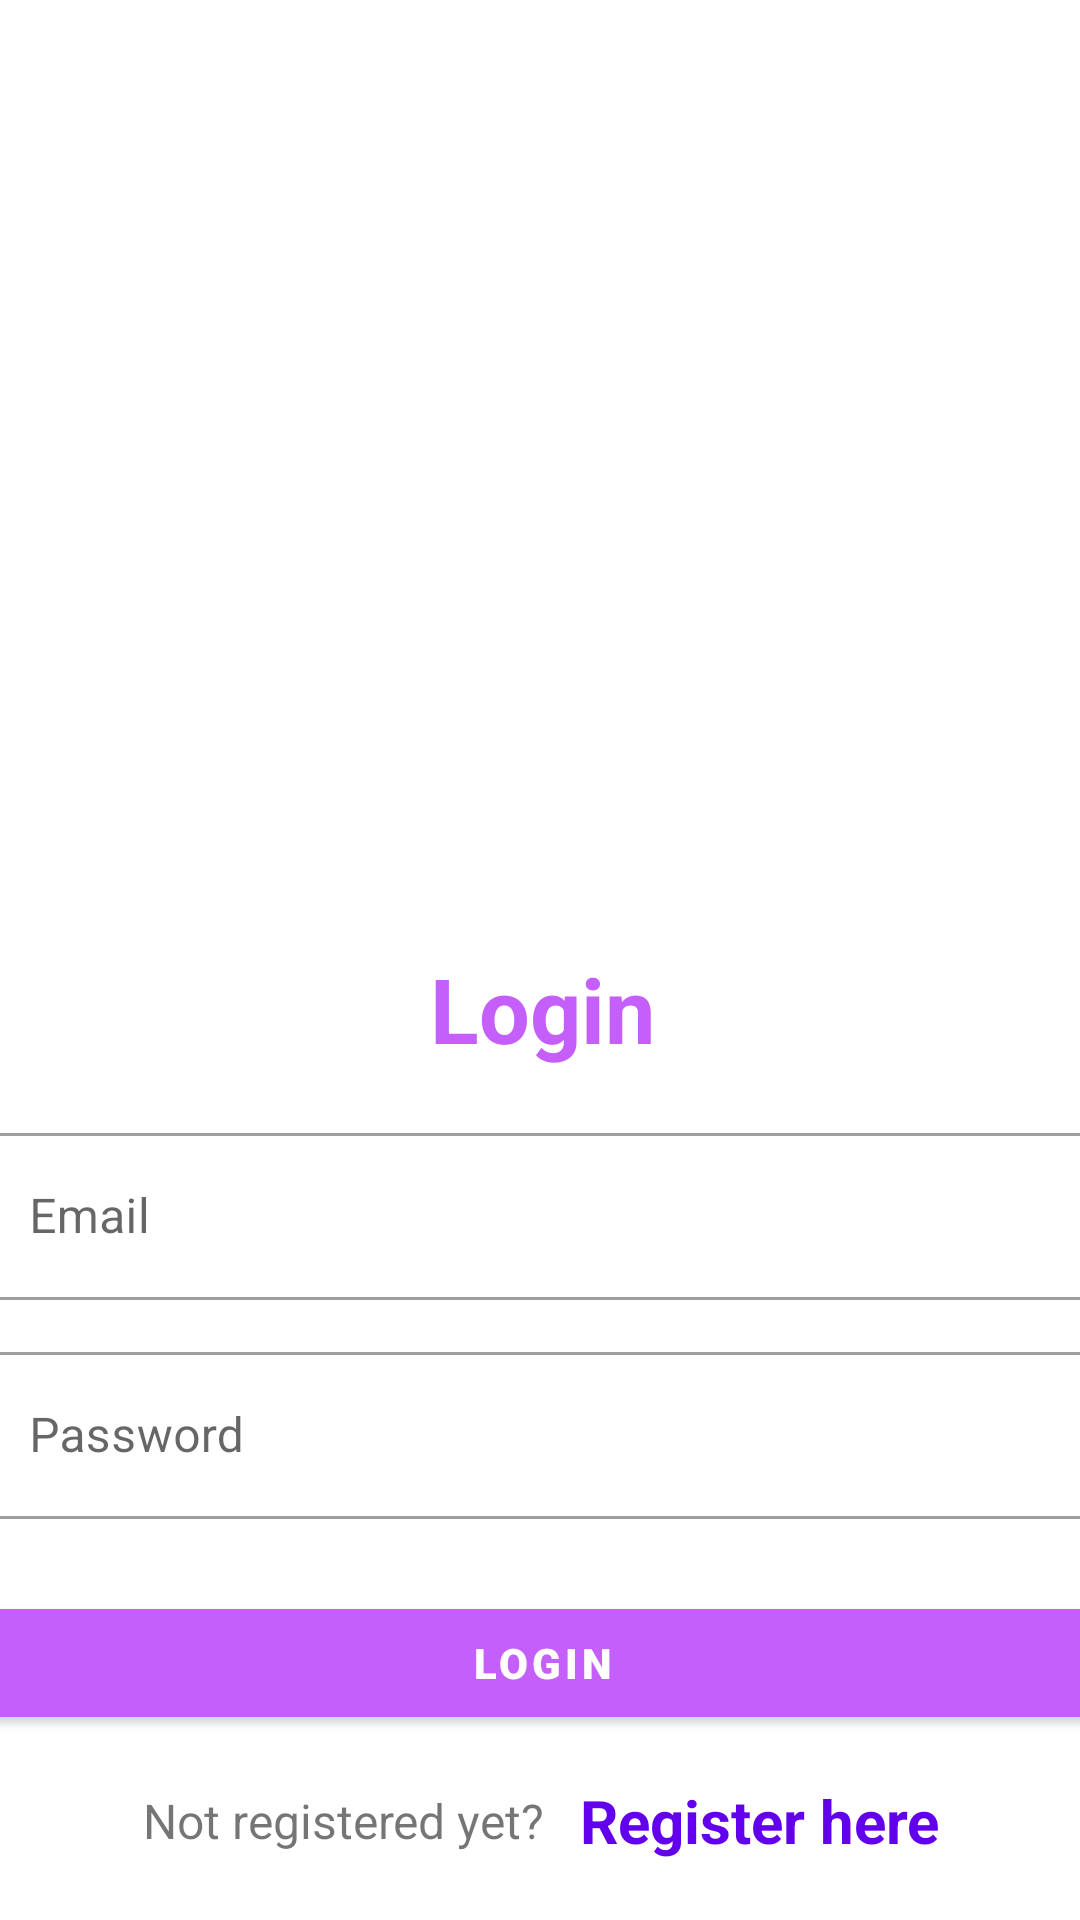

Here is an Android app screen rendered from its layout file. Give the layout XML and the strings, colors and styles it references.
<!-- AndroidManifest.xml: application theme Theme.FarmFriend -->
<!-- res/layout/activity_login.xml -->
<?xml version="1.0" encoding="utf-8"?>
<androidx.constraintlayout.widget.ConstraintLayout xmlns:android="http://schemas.android.com/apk/res/android"
    xmlns:app="http://schemas.android.com/apk/res-auto"
    xmlns:tools="http://schemas.android.com/tools"
    android:layout_width="match_parent"
    android:layout_height="match_parent"
    tools:context=".LoginActivity">

    <ImageView
        android:id="@+id/imageView11"
        android:layout_width="373dp"
        android:layout_height="300dp"
        android:layout_marginTop="8dp"
        app:layout_constraintBottom_toTopOf="@+id/linearLayout2"
        app:layout_constraintEnd_toEndOf="parent"
        app:layout_constraintHorizontal_bias="0.578"
        app:layout_constraintStart_toStartOf="parent"
        app:layout_constraintTop_toTopOf="parent"
        app:srcCompat="@drawable/login" />

    <LinearLayout
        android:id="@+id/linearLayout2"
        android:layout_width="374dp"
        android:layout_height="364dp"
        android:layout_gravity="center"
        android:layout_marginTop="300dp"
        android:layout_marginBottom="60dp"
        android:orientation="vertical"
        app:layout_constraintBottom_toBottomOf="parent"
        app:layout_constraintEnd_toEndOf="parent"
        app:layout_constraintHorizontal_bias="0.486"
        app:layout_constraintStart_toStartOf="parent"
        app:layout_constraintTop_toTopOf="parent"
        app:layout_constraintVertical_bias="0.0">

        <TextView
            android:layout_width="match_parent"
            android:layout_height="wrap_content"
            android:layout_marginVertical="16dp"
            android:gravity="center_horizontal"
            android:text="Login"
            android:textColor="#C55FFC"
            android:textSize="30sp"
            android:textStyle="bold" />


        <com.google.android.material.textfield.TextInputLayout
            style="@style/Widget.MaterialComponents.TextInputLayout.OutlinedBox"
            android:layout_width="match_parent"
            android:layout_height="wrap_content">

            <com.google.android.material.textfield.TextInputEditText
                android:id="@+id/etLoginEmail"
                android:layout_width="match_parent"
                android:layout_height="wrap_content"
                android:hint="Email"
                android:inputType="textEmailAddress" />
        </com.google.android.material.textfield.TextInputLayout>


        <com.google.android.material.textfield.TextInputLayout
            style="@style/Widget.MaterialComponents.TextInputLayout.OutlinedBox"
            android:layout_width="match_parent"
            android:layout_height="wrap_content"
            android:layout_marginTop="12dp">

            <com.google.android.material.textfield.TextInputEditText
                android:id="@+id/etLoginPass"
                android:layout_width="match_parent"
                android:layout_height="wrap_content"
                android:hint="Password"
                android:inputType="textPassword" />
        </com.google.android.material.textfield.TextInputLayout>

        <com.google.android.material.button.MaterialButton
            android:id="@+id/btnLogin"
            android:layout_width="match_parent"
            android:layout_height="wrap_content"
            android:layout_marginTop="24dp"
            android:fontFamily="sans-serif-black"
            android:text="Login"
            app:backgroundTint="#C55FFC" />

        <LinearLayout
            android:layout_width="match_parent"
            android:layout_height="wrap_content"
            android:layout_marginTop="15dp"
            android:gravity="center"
            android:orientation="horizontal">

            <TextView
                android:layout_width="wrap_content"
                android:layout_height="wrap_content"
                android:text="Not registered yet? "
                android:textSize="16sp" />

            <TextView
                android:id="@+id/tvRegisterHere"
                android:layout_width="wrap_content"
                android:layout_height="wrap_content"
                android:layout_marginLeft="8dp"
                android:text="Register here"
                android:textColor="@color/purple_500"
                android:textSize="20sp"
                android:textStyle="bold" />

        </LinearLayout>
    </LinearLayout>

</androidx.constraintlayout.widget.ConstraintLayout>
<!-- resources referenced by this layout -->
<resources>
  <style name="Theme.FarmFriend" parent="Theme.MaterialComponents.DayNight.DarkActionBar">
          
          <item name="colorPrimary">@color/purple_500</item>
          <item name="colorPrimaryVariant">@color/purple_700</item>
          <item name="colorOnPrimary">@color/white</item>
          
          <item name="colorSecondary">@color/teal_200</item>
          <item name="colorSecondaryVariant">@color/teal_700</item>
          <item name="colorOnSecondary">@color/black</item>
          
          <item name="android:statusBarColor">?attr/colorPrimaryVariant</item>
          
      </style>
  <!-- not gathered from this repository: default colours our renderer supplied (Android Studio template values) -->
  <color name="purple_500">#FF6200EE</color>
  <color name="purple_700">#FF3700B3</color>
  <color name="teal_200">#FF03DAC5</color>
  <color name="teal_700">#FF018786</color>
  <color name="black">#FF000000</color>
  <color name="white">#FFFFFFFF</color>
</resources>
